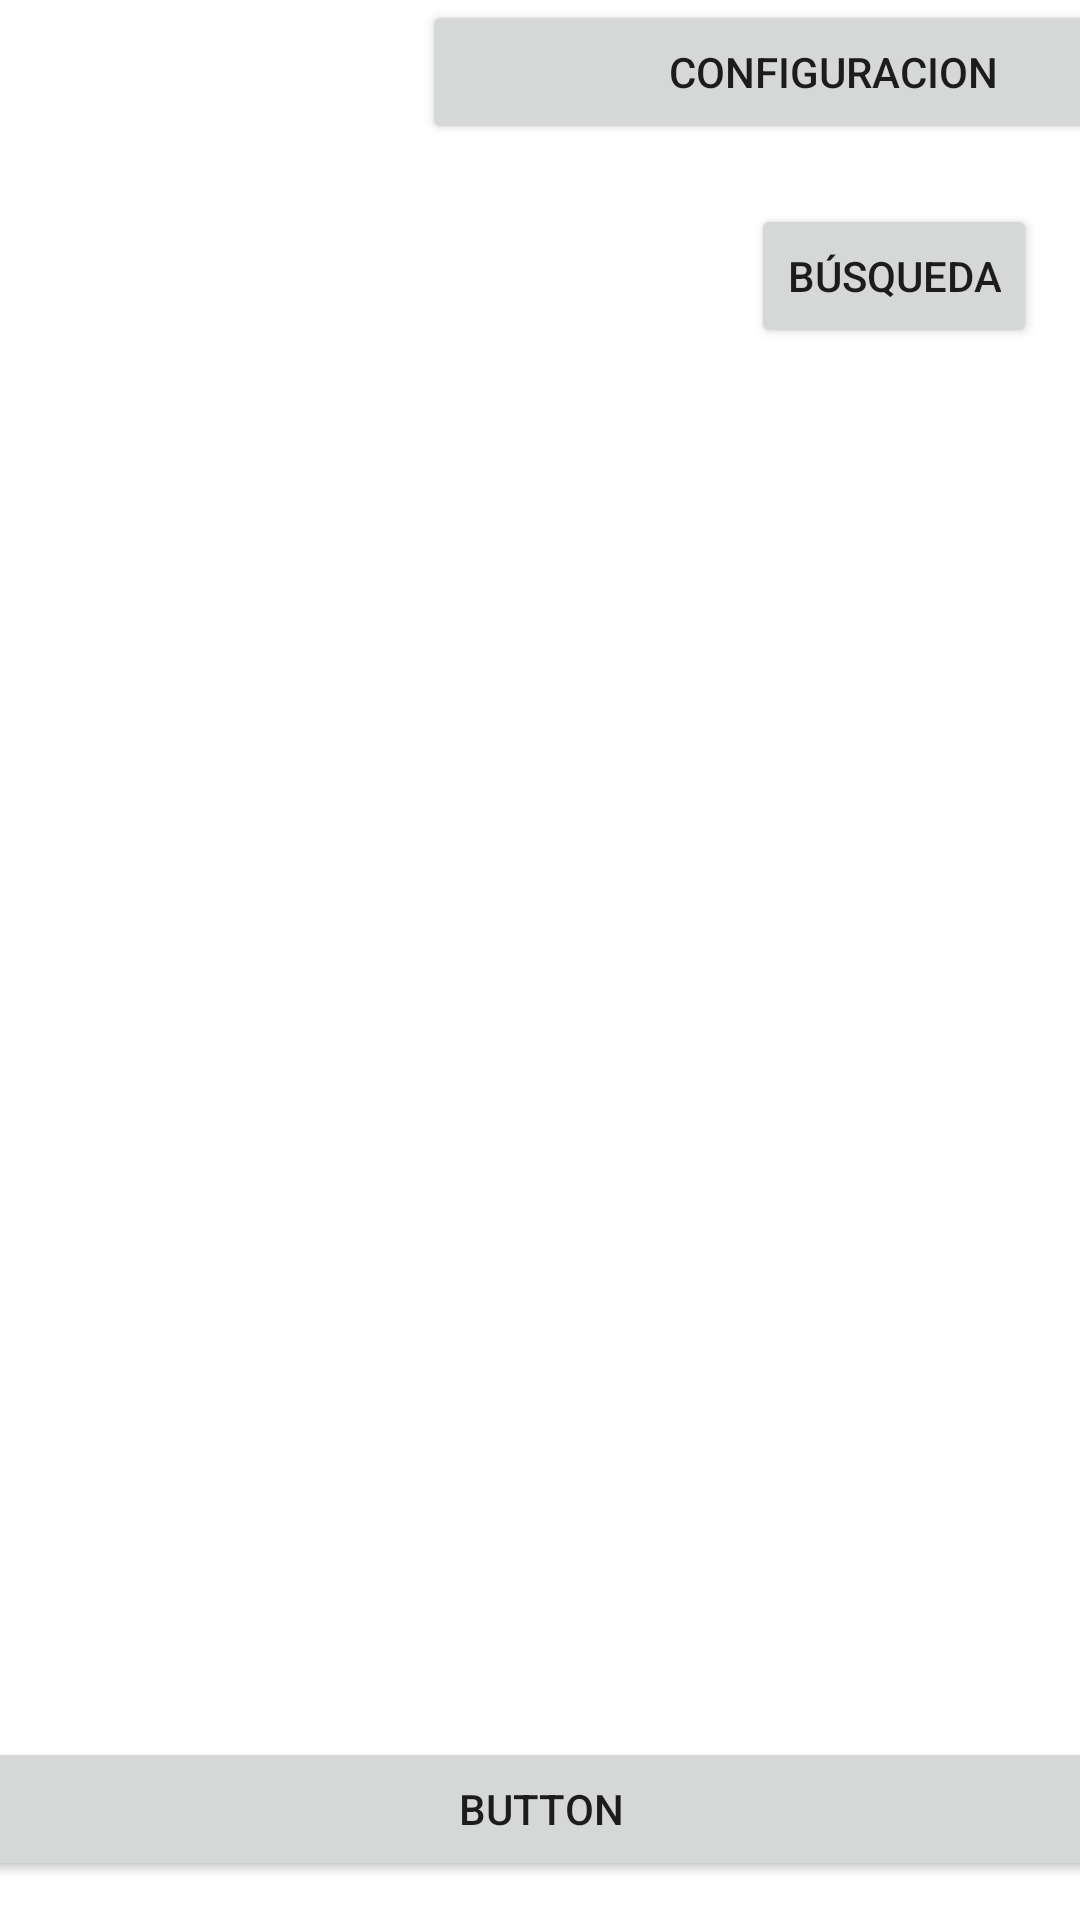

Layout XML and referenced resources for this Android screen:
<!-- AndroidManifest.xml: application theme Theme.SubastaInversaApp -->
<!-- res/layout/activity_provider_home.xml -->
<?xml version="1.0" encoding="utf-8"?>
<androidx.constraintlayout.widget.ConstraintLayout
        xmlns:android="http://schemas.android.com/apk/res/android"
        xmlns:tools="http://schemas.android.com/tools"
        xmlns:app="http://schemas.android.com/apk/res-auto"
        android:layout_width="match_parent"
        android:layout_height="match_parent"
        tools:context=".activity.Activity_Provider_Home">

    <Button
            android:text="Búsqueda"
            android:layout_width="wrap_content"
            android:layout_height="wrap_content" android:id="@+id/providerRecentSaleSearch"
            app:layout_constraintEnd_toEndOf="parent" app:layout_constraintStart_toStartOf="parent"
            app:layout_constraintHorizontal_bias="0.946" app:layout_constraintVertical_bias="0.562"
            app:layout_constraintTop_toBottomOf="@+id/linearLayout2"
    />

    <ListView
            android:layout_width="406dp"
            android:layout_height="525dp"
            android:id="@+id/listSale"
            tools:listitem="@layout/sale_list_item"
            app:layout_constraintEnd_toEndOf="parent"
            app:layout_constraintStart_toStartOf="parent"
            app:layout_constraintTop_toBottomOf="@+id/providerRecentSaleSearch"
            app:layout_constraintBottom_toTopOf="@+id/linearLayout"/>
    <LinearLayout
            android:orientation="horizontal"
            android:layout_width="415dp"
            android:layout_height="61dp"
            app:layout_constraintEnd_toEndOf="parent"
            app:layout_constraintStart_toStartOf="parent" app:layout_constraintBottom_toBottomOf="parent"
            android:id="@+id/linearLayout">
        <Button
                android:text="Button"
                android:layout_width="wrap_content"
                android:layout_height="wrap_content" android:id="@+id/button5" android:layout_weight="1"/>
    </LinearLayout>
    <LinearLayout
            android:orientation="horizontal"
            android:layout_width="415dp"
            android:layout_height="68dp" tools:layout_editor_absoluteY="1dp" tools:layout_editor_absoluteX="1dp"
            android:id="@+id/linearLayout2" tools:ignore="MissingConstraints">
        <ImageView
                android:layout_width="wrap_content"
                android:layout_height="wrap_content" tools:srcCompat="@tools:sample/avatars" android:id="@+id/imageView"
                android:layout_weight="1"/>
        <Button
                android:text="Configuracion"
                android:layout_width="wrap_content"
                android:layout_height="wrap_content" android:id="@+id/btn_configuracion" android:layout_weight="1"/>
    </LinearLayout>
</androidx.constraintlayout.widget.ConstraintLayout>
<!-- res/layout/sale_list_item.xml (included above) -->
<?xml version="1.0" encoding="utf-8"?>
<LinearLayout xmlns:android="http://schemas.android.com/apk/res/android"
              android:orientation="vertical" android:layout_width="match_parent"
              android:layout_height="match_parent">

    <RelativeLayout
            android:layout_width="match_parent"
            android:layout_height="149dp"
            android:layout_marginTop="16dp">

        <LinearLayout
                android:layout_width="wrap_content"
                android:layout_height="wrap_content"
                android:layout_marginVertical="10dp"
                android:orientation="horizontal">

            <LinearLayout
                    android:layout_width="wrap_content"
                    android:layout_height="wrap_content"
                    android:layout_marginStart="20dp"
                    android:orientation="vertical">

                <TextView
                        android:id="@+id/txtNombreCat"
                        android:layout_width="wrap_content"
                        android:layout_height="wrap_content"

                        android:text="Christopher"
                        android:textColor="@color/black"
                        android:textSize="26sp"
                        android:textStyle="bold"/>

                <TextView
                        android:id="@+id/txtDescripcion"
                        android:layout_width="wrap_content"
                        android:layout_height="wrap_content"
                        android:layout_marginTop="5dp"
                        android:text="Hi, How Are you"/>


            </LinearLayout>


        </LinearLayout>
        <RatingBar
                android:layout_width="wrap_content"
                android:layout_height="wrap_content" android:id="@+id/calificacionEstr"
                android:layout_marginStart="80dp"
                android:layout_marginTop="60dp"/>

    </RelativeLayout>

</LinearLayout>
<!-- resources referenced by this layout -->
<resources>
  <color name="black">#000000</color>
  <style name="Theme.SubastaInversaApp" parent="Theme.MaterialComponents.DayNight.DarkActionBar">
          <item name="colorPrimary">@color/primaryBlue</item>
          <item name="colorOnPrimary">@color/white</item>
          
          <item name="colorSecondary">@color/clearBlue</item>
          <item name="colorSecondaryVariant">@color/clearGrey</item>
          <item name="colorOnSecondary">@color/black</item>
          
          <item name="android:statusBarColor" tools:targetApi="l">?attr/colorPrimaryVariant</item>
          
      </style>
  <color name="primaryBlue">#0D6EFD</color>
  <color name="white">#FFFFFFFF</color>
  <color name="clearBlue">#03A9F4</color>
  <color name="clearGrey">#B1AEAE</color>
</resources>
